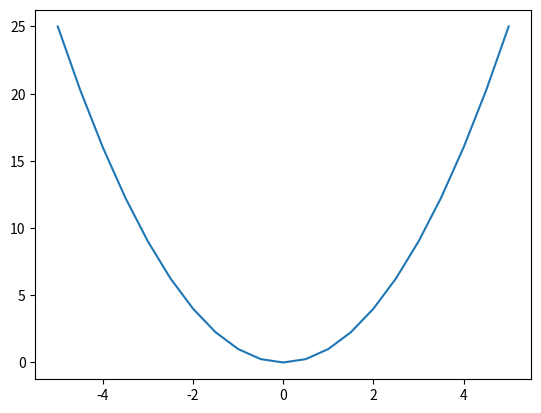

Recreate this plot in Python.
import matplotlib.pyplot as plt
import numpy as np

#создание окна, в котором будет выводится график
fig, ax = plt.subplots()
#задание промежутка
x = np.linspace(-5, 5, 21)
#задание функции
y = x ** 2
#построение графика
ax.plot(x,y)
plt.show()
